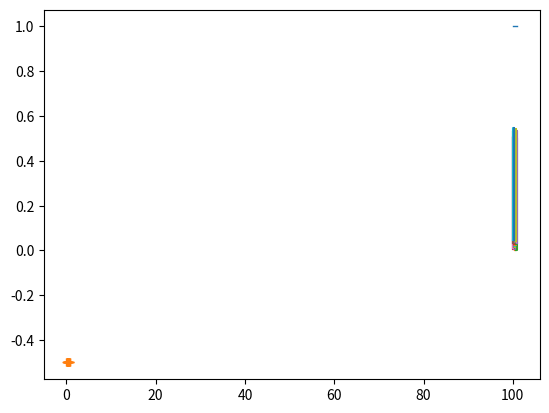

Source code (Python):
from matplotlib import pyplot
pyplot.plot( [100, 100.5, 101,  ], [1, 1, 1, ], '-', linewidth = 1 )
pyplot.plot( [ 100.495, 100.54, 100.54, 100.495, 100.495 ], [ 0, 0, 0.5, 0.5, 0 ] )
pyplot.plot( [ 100.81, 100.855, 100.855, 100.81, 100.81 ], [ 0.0025, 0.0025, 0.5025, 0.5025, 0.0025 ] )
pyplot.plot( [ 100, 100.045, 100.045, 100, 100 ], [ 0.005, 0.005, 0.505, 0.505, 0.005 ] )
pyplot.plot( [ 100.36, 100.405, 100.405, 100.36, 100.36 ], [ 0.0075, 0.0075, 0.5075, 0.5075, 0.0075 ] )
pyplot.plot( [ 100.18, 100.225, 100.225, 100.18, 100.18 ], [ 0.01, 0.01, 0.51, 0.51, 0.01 ] )
pyplot.plot( [ 100.09, 100.135, 100.135, 100.09, 100.09 ], [ 0.0125, 0.0125, 0.5125, 0.5125, 0.0125 ] )
pyplot.plot( [ 100.225, 100.27, 100.27, 100.225, 100.225 ], [ 0.015, 0.015, 0.515, 0.515, 0.015 ] )
pyplot.plot( [ 100.405, 100.45, 100.45, 100.405, 100.405 ], [ 0.0175, 0.0175, 0.5175, 0.5175, 0.0175 ] )
pyplot.plot( [ 100.45, 100.495, 100.495, 100.45, 100.45 ], [ 0.02, 0.02, 0.52, 0.52, 0.02 ] )
pyplot.plot( [ 100.63, 100.675, 100.675, 100.63, 100.63 ], [ 0.0225, 0.0225, 0.5225, 0.5225, 0.0225 ] )
pyplot.plot( [ 100.585, 100.63, 100.63, 100.585, 100.585 ], [ 0.025, 0.025, 0.525, 0.525, 0.025 ] )
pyplot.plot( [ 100.765, 100.81, 100.81, 100.765, 100.765 ], [ 0.0275, 0.0275, 0.5275, 0.5275, 0.0275 ] )
pyplot.plot( [ 100.315, 100.36, 100.36, 100.315, 100.315 ], [ 0.03, 0.03, 0.53, 0.53, 0.03 ] )
pyplot.plot( [ 100.855, 100.9, 100.9, 100.855, 100.855 ], [ 0.0325, 0.0325, 0.5325, 0.5325, 0.0325 ] )
pyplot.plot( [ 100.045, 100.09, 100.09, 100.045, 100.045 ], [ 0.035, 0.035, 0.535, 0.535, 0.035 ] )
pyplot.plot( [ 100.72, 100.765, 100.765, 100.72, 100.72 ], [ 0.0375, 0.0375, 0.5375, 0.5375, 0.0375 ] )
pyplot.plot( [ 100.54, 100.585, 100.585, 100.54, 100.54 ], [ 0.04, 0.04, 0.54, 0.54, 0.04 ] )
pyplot.plot( [ 100.675, 100.72, 100.72, 100.675, 100.675 ], [ 0.0425, 0.0425, 0.5425, 0.5425, 0.0425 ] )
pyplot.plot( [ 100.135, 100.18, 100.18, 100.135, 100.135 ], [ 0.045, 0.045, 0.545, 0.545, 0.045 ] )
pyplot.plot( [ 100.27, 100.315, 100.315, 100.27, 100.27 ], [ 0.0475, 0.0475, 0.5475, 0.5475, 0.0475 ] )
pyplot.plot( [ 0.417022, 0.720324, 0.000114375, 0.302333, 0.146756, 0.0923386, 0.18626, 0.345561, 0.396767, 0.538817, 0.419195, 0.68522, 0.204452, 0.878117, 0.0273876, 0.670468, 0.417305, 0.55869, 0.140387, 0.198101,  ], [-0.5, -0.5, -0.5, -0.5, -0.5, -0.5, -0.5, -0.5, -0.5, -0.5, -0.5, -0.5, -0.5, -0.5, -0.5, -0.5, -0.5, -0.5, -0.5, -0.5,  ], '+' )
pyplot.show()
